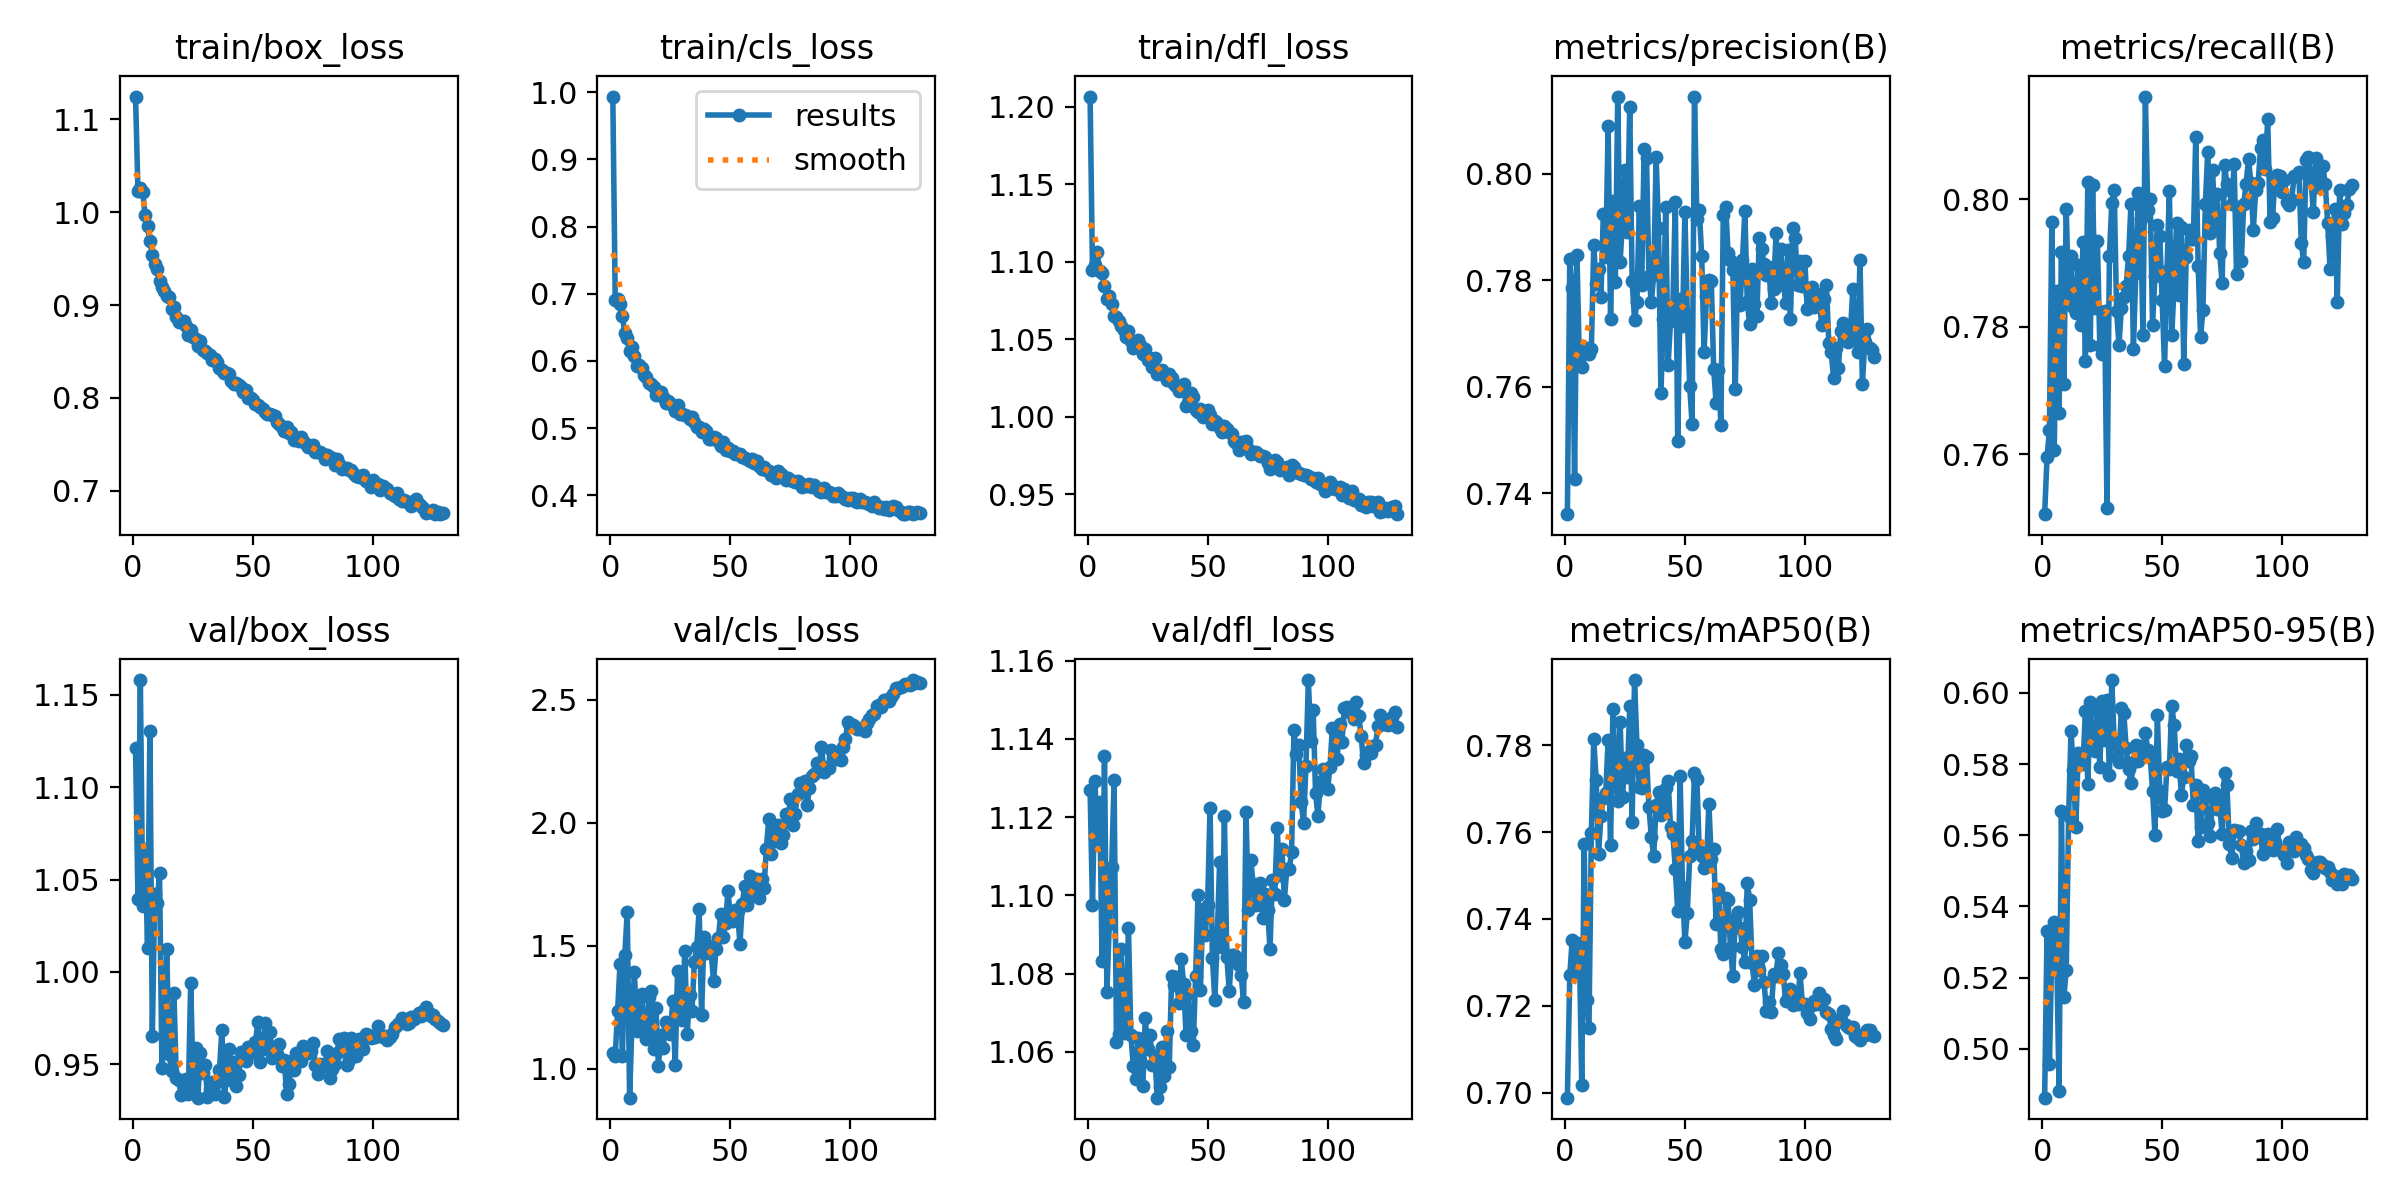

Source data for this figure (header and first rows):
epoch, time, train/box_loss, train/cls_loss, train/dfl_loss, metrics/precision(B), metrics/recall(B), metrics/mAP50(B), metrics/mAP50-95(B), val/box_loss, val/cls_loss, val/dfl_loss, lr/pg0, lr/pg1, lr/pg2
1, 39.59, 1.125, 0.9936, 1.206, 0.736, 0.7506, 0.6988, 0.4863, 1.121, 1.064, 1.127, 0.003325, 0.003325, 0.003325
2, 74.63, 1.023, 0.6902, 1.095, 0.784, 0.7595, 0.727, 0.5331, 1.04, 1.053, 1.097, 0.006643, 0.006643, 0.006643
3, 107.5, 1.027, 0.6926, 1.098, 0.7785, 0.7637, 0.7351, 0.4959, 1.158, 1.235, 1.129, 0.009947, 0.009947, 0.009947
4, 144.8, 1.022, 0.684, 1.106, 0.7427, 0.7965, 0.7278, 0.5282, 1.036, 1.427, 1.114, 0.009934, 0.009934, 0.009934
5, 177.4, 0.9965, 0.6662, 1.094, 0.7847, 0.7607, 0.7344, 0.5357, 1.066, 1.054, 1.124, 0.009912, 0.009912, 0.009912
6, 212.4, 0.9847, 0.6419, 1.093, 0.7648, 0.7856, 0.7334, 0.5281, 1.013, 1.462, 1.083, 0.00989, 0.00989, 0.00989
7, 249.5, 0.9688, 0.6336, 1.084, 0.7637, 0.7664, 0.7018, 0.4882, 1.13, 1.639, 1.136, 0.009868, 0.009868, 0.009868
8, 286, 0.9542, 0.6154, 1.076, 0.7665, 0.7917, 0.7573, 0.5667, 0.9653, 0.8823, 1.075, 0.009846, 0.009846, 0.009846
9, 325.4, 0.9445, 0.6213, 1.078, 0.7673, 0.7711, 0.7214, 0.5145, 1.042, 1.192, 1.093, 0.009824, 0.009824, 0.009824
10, 361.2, 0.9392, 0.6066, 1.073, 0.7662, 0.7985, 0.7148, 0.5221, 1.037, 1.395, 1.107, 0.009802, 0.009802, 0.009802
11, 391.8, 0.9257, 0.5931, 1.065, 0.7671, 0.7841, 0.7598, 0.5654, 1.054, 1.154, 1.129, 0.00978, 0.00978, 0.00978
12, 426.4, 0.9199, 0.5941, 1.064, 0.7866, 0.7911, 0.7814, 0.5892, 0.9478, 1.155, 1.062, 0.009758, 0.009758, 0.009758
13, 460.9, 0.9154, 0.5894, 1.062, 0.7792, 0.7831, 0.7721, 0.5784, 0.965, 1.306, 1.065, 0.009736, 0.009736, 0.009736
14, 495.7, 0.9092, 0.5793, 1.058, 0.7821, 0.7821, 0.755, 0.5622, 1.012, 1.155, 1.086, 0.009714, 0.009714, 0.009714
15, 533, 0.9092, 0.5763, 1.056, 0.7769, 0.7896, 0.7638, 0.5831, 0.9552, 1.121, 1.065, 0.009692, 0.009692, 0.009692
16, 568.6, 0.8957, 0.5666, 1.051, 0.7925, 0.7803, 0.7679, 0.5816, 0.9463, 1.293, 1.067, 0.00967, 0.00967, 0.00967
17, 606.6, 0.8975, 0.5661, 1.055, 0.7844, 0.7932, 0.7691, 0.58, 0.9884, 1.317, 1.092, 0.009648, 0.009648, 0.009648
18, 642.3, 0.8876, 0.561, 1.049, 0.8089, 0.7745, 0.7813, 0.5949, 0.9424, 1.081, 1.064, 0.009626, 0.009626, 0.009626
19, 681.4, 0.8822, 0.549, 1.044, 0.7726, 0.8027, 0.7571, 0.5745, 0.9413, 1.248, 1.056, 0.009604, 0.009604, 0.009604
20, 719.7, 0.8832, 0.5538, 1.048, 0.7948, 0.7771, 0.7884, 0.5974, 0.9333, 1.012, 1.053, 0.009582, 0.009582, 0.009582
21, 754.9, 0.8828, 0.5539, 1.05, 0.7797, 0.8023, 0.7744, 0.5846, 0.9412, 1.137, 1.064, 0.00956, 0.00956, 0.00956
22, 793, 0.8769, 0.5458, 1.047, 0.8145, 0.7829, 0.7672, 0.5836, 0.9421, 1.085, 1.058, 0.009538, 0.009538, 0.009538
23, 826.9, 0.8674, 0.5368, 1.04, 0.7835, 0.7935, 0.7853, 0.5949, 0.9339, 1.191, 1.051, 0.009516, 0.009516, 0.009516
24, 860.6, 0.8726, 0.5397, 1.044, 0.7911, 0.7769, 0.7681, 0.5793, 0.9941, 1.174, 1.069, 0.009494, 0.009494, 0.009494
25, 896.2, 0.8652, 0.5372, 1.037, 0.8006, 0.7758, 0.7771, 0.5978, 0.9393, 1.143, 1.061, 0.009472, 0.009472, 0.009472
26, 935.1, 0.8631, 0.5332, 1.038, 0.7891, 0.7824, 0.7726, 0.5867, 0.9585, 1.275, 1.064, 0.00945, 0.00945, 0.00945
27, 969.2, 0.8561, 0.5252, 1.032, 0.8125, 0.7516, 0.789, 0.5979, 0.9318, 1.014, 1.057, 0.009428, 0.009428, 0.009428
28, 1004, 0.8614, 0.5338, 1.038, 0.7799, 0.7911, 0.7624, 0.577, 0.956, 1.398, 1.059, 0.009406, 0.009406, 0.009406
29, 1037, 0.8511, 0.5207, 1.028, 0.7725, 0.7994, 0.7951, 0.6036, 0.9449, 1.294, 1.048, 0.009384, 0.009384, 0.009384
30, 1073, 0.8506, 0.5212, 1.029, 0.7758, 0.8015, 0.7802, 0.5862, 0.9493, 1.199, 1.051, 0.009362, 0.009362, 0.009362
31, 1112, 0.8485, 0.52, 1.03, 0.7939, 0.7824, 0.7704, 0.5821, 0.9323, 1.479, 1.061, 0.00934, 0.00934, 0.00934
32, 1151, 0.8465, 0.5183, 1.027, 0.7791, 0.7771, 0.7701, 0.5807, 0.9364, 1.142, 1.054, 0.009318, 0.009318, 0.009318
33, 1189, 0.8412, 0.5138, 1.023, 0.8046, 0.783, 0.7778, 0.5958, 0.9404, 1.299, 1.065, 0.009296, 0.009296, 0.009296
34, 1227, 0.8415, 0.5169, 1.028, 0.8029, 0.7846, 0.7774, 0.5943, 0.9338, 1.233, 1.056, 0.009274, 0.009274, 0.009274
35, 1258, 0.8382, 0.5093, 1.025, 0.7808, 0.7864, 0.7659, 0.5845, 0.9401, 1.435, 1.079, 0.009252, 0.009252, 0.009252
36, 1292, 0.832, 0.5016, 1.021, 0.7759, 0.791, 0.7589, 0.5785, 0.947, 1.496, 1.077, 0.00923, 0.00923, 0.00923
37, 1330, 0.8305, 0.5017, 1.02, 0.7809, 0.7993, 0.7546, 0.5746, 0.9687, 1.648, 1.079, 0.009208, 0.009208, 0.009208
38, 1368, 0.8272, 0.4935, 1.017, 0.803, 0.7765, 0.7662, 0.5807, 0.9322, 1.217, 1.072, 0.009186, 0.009186, 0.009186
39, 1404, 0.8267, 0.4984, 1.019, 0.7897, 0.7883, 0.7692, 0.5853, 0.9425, 1.537, 1.084, 0.009164, 0.009164, 0.009164
40, 1437, 0.8255, 0.496, 1.021, 0.7588, 0.8009, 0.7641, 0.581, 0.9582, 1.471, 1.077, 0.009142, 0.009142, 0.009142
41, 1472, 0.818, 0.4843, 1.007, 0.7726, 0.7969, 0.7663, 0.5851, 0.9413, 1.501, 1.064, 0.00912, 0.00912, 0.00912
42, 1511, 0.8151, 0.4837, 1.009, 0.7938, 0.7787, 0.7701, 0.5825, 0.9513, 1.476, 1.075, 0.009098, 0.009098, 0.009098
43, 1551, 0.8165, 0.4863, 1.015, 0.764, 0.8161, 0.7718, 0.5887, 0.9379, 1.355, 1.065, 0.009076, 0.009076, 0.009076
44, 1587, 0.8142, 0.4848, 1.013, 0.7723, 0.7983, 0.7613, 0.584, 0.944, 1.486, 1.062, 0.009054, 0.009054, 0.009054
45, 1620, 0.8112, 0.4812, 1.004, 0.7753, 0.8001, 0.7595, 0.582, 0.9566, 1.533, 1.079, 0.009032, 0.009032, 0.009032
46, 1651, 0.8063, 0.4735, 1.003, 0.7947, 0.7803, 0.7516, 0.5726, 0.956, 1.63, 1.1, 0.00901, 0.00901, 0.00901
47, 1681, 0.8089, 0.4793, 1.005, 0.7498, 0.7879, 0.7418, 0.56, 0.9517, 1.537, 1.076, 0.008988, 0.008988, 0.008988
48, 1710, 0.7994, 0.4669, 0.9999, 0.7765, 0.7959, 0.773, 0.5938, 0.9594, 1.593, 1.097, 0.008966, 0.008966, 0.008966
49, 1740, 0.7999, 0.4697, 1.002, 0.7714, 0.7942, 0.7473, 0.5725, 0.9559, 1.721, 1.09, 0.008944, 0.008944, 0.008944
50, 1773, 0.7979, 0.4658, 1.004, 0.7927, 0.7842, 0.7347, 0.5667, 0.9588, 1.619, 1.098, 0.008922, 0.008922, 0.008922
51, 1805, 0.794, 0.4654, 1.001, 0.7735, 0.7739, 0.7415, 0.5672, 0.9619, 1.6, 1.122, 0.0089, 0.0089, 0.0089
52, 1844, 0.7925, 0.4618, 0.9954, 0.7602, 0.7887, 0.7544, 0.5791, 0.9726, 1.646, 1.084, 0.008878, 0.008878, 0.008878
53, 1882, 0.7907, 0.462, 0.9974, 0.7529, 0.8013, 0.758, 0.5787, 0.9513, 1.642, 1.073, 0.008856, 0.008856, 0.008856
54, 1917, 0.7879, 0.4614, 0.9958, 0.8144, 0.7786, 0.7735, 0.5963, 0.9581, 1.506, 1.089, 0.008834, 0.008834, 0.008834
55, 1951, 0.7849, 0.4563, 0.9929, 0.7915, 0.7868, 0.7722, 0.591, 0.9721, 1.671, 1.109, 0.008812, 0.008812, 0.008812
56, 1986, 0.7825, 0.4551, 0.9899, 0.7932, 0.7963, 0.7556, 0.578, 0.9617, 1.745, 1.087, 0.00879, 0.00879, 0.00879
57, 2021, 0.7822, 0.454, 0.9939, 0.7845, 0.7849, 0.7544, 0.5813, 0.9673, 1.666, 1.12, 0.008768, 0.008768, 0.008768
58, 2058, 0.7814, 0.4508, 0.9919, 0.7664, 0.7956, 0.7517, 0.5714, 0.9535, 1.783, 1.084, 0.008746, 0.008746, 0.008746
59, 2096, 0.7803, 0.454, 0.99, 0.7771, 0.7741, 0.7527, 0.5765, 0.9542, 1.702, 1.076, 0.008724, 0.008724, 0.008724
60, 2131, 0.7736, 0.4474, 0.9886, 0.7801, 0.7909, 0.7666, 0.5852, 0.9552, 1.713, 1.085, 0.008702, 0.008702, 0.008702
... 69 more rows
